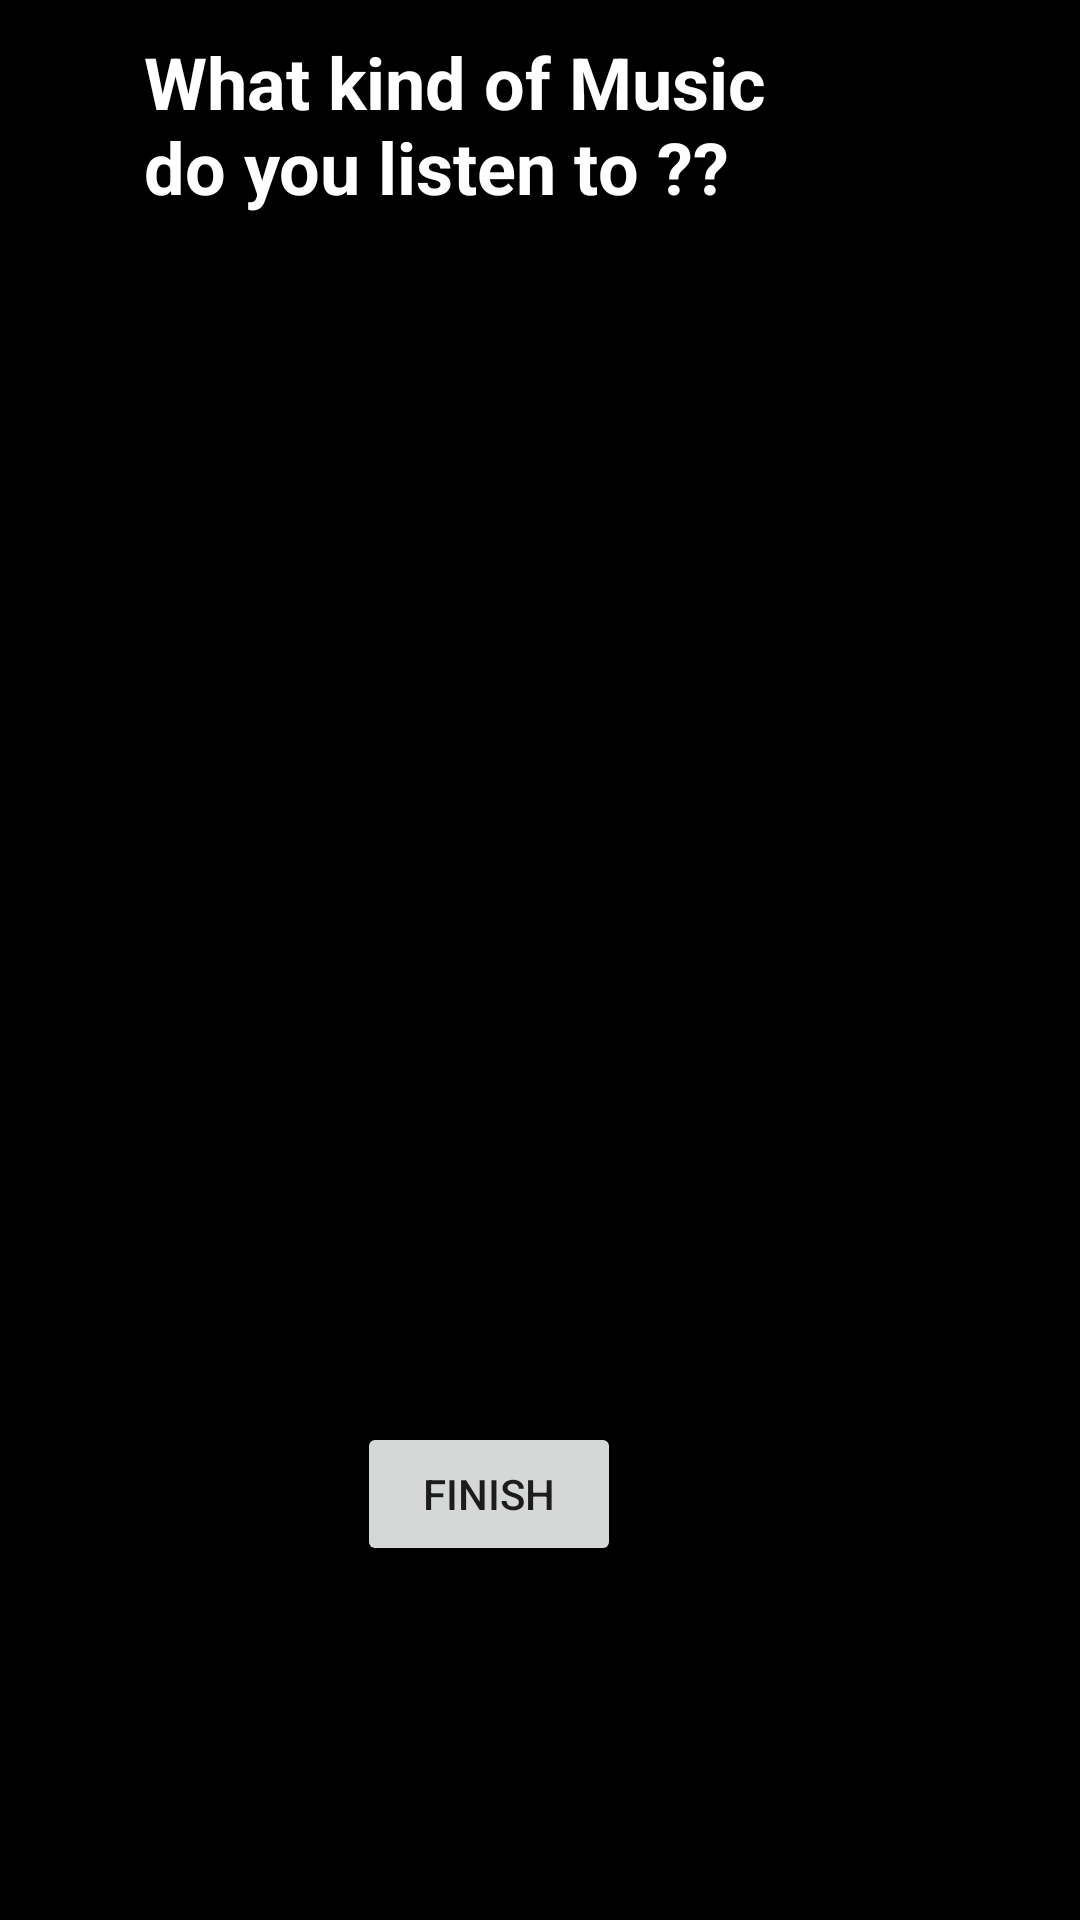

Produce the Android XML layout that renders to this screen, including the resource entries it uses.
<!-- AndroidManifest.xml: application theme Theme.Lovify -->
<!-- res/layout/activity_music_pref.xml -->
<?xml version="1.0" encoding="utf-8"?>
<androidx.constraintlayout.widget.ConstraintLayout xmlns:android="http://schemas.android.com/apk/res/android"
    xmlns:app="http://schemas.android.com/apk/res-auto"
    xmlns:tools="http://schemas.android.com/tools"
    android:id="@+id/main"
    android:layout_width="match_parent"
    android:layout_height="match_parent"
    tools:context=".auth.MusicPref">
    <RelativeLayout
        android:layout_width="match_parent"
        android:layout_height="match_parent"
        android:background="@color/black">

        <TextView
            android:id="@+id/textView4"
            android:layout_width="225dp"
            android:layout_height="113dp"
            android:layout_alignParentEnd="true"
            android:layout_alignParentBottom="true"
            android:layout_marginEnd="87dp"
            android:layout_marginBottom="516dp"
            android:text="What kind of Music do you listen to ??"
            android:textColor="@color/white"
            android:textSize="24sp"
            android:textStyle="bold" />

        <Button
            android:id="@+id/finishBtn"
            android:layout_width="wrap_content"
            android:layout_height="wrap_content"
            android:layout_alignParentEnd="true"
            android:layout_alignParentBottom="true"
            android:layout_marginEnd="153dp"
            android:layout_marginBottom="118dp"
            android:text="Finish" />
    </RelativeLayout>

</androidx.constraintlayout.widget.ConstraintLayout>
<!-- resources referenced by this layout -->
<resources>
  <color name="black">#FF000000</color>
  <color name="white">#FFFFFFFF</color>
  <style name="Theme.Lovify" parent="Theme.MaterialComponents.DayNight.NoActionBar">
          
          <item name="colorPrimary">@color/purple_500</item>
          <item name="colorPrimaryVariant">@color/purple_700</item>
          <item name="colorOnPrimary">@color/white</item>
          
          <item name="colorSecondary">@color/teal_200</item>
          <item name="colorSecondaryVariant">@color/teal_700</item>
          <item name="colorOnSecondary">@color/black</item>
          
          <item name="android:statusBarColor">?attr/colorPrimaryVariant</item>
          
      </style>
  <color name="purple_500">#FF6200EE</color>
  <color name="purple_700">#FF3700B3</color>
  <color name="teal_200">#FF03DAC5</color>
  <color name="teal_700">#FF018786</color>
</resources>
